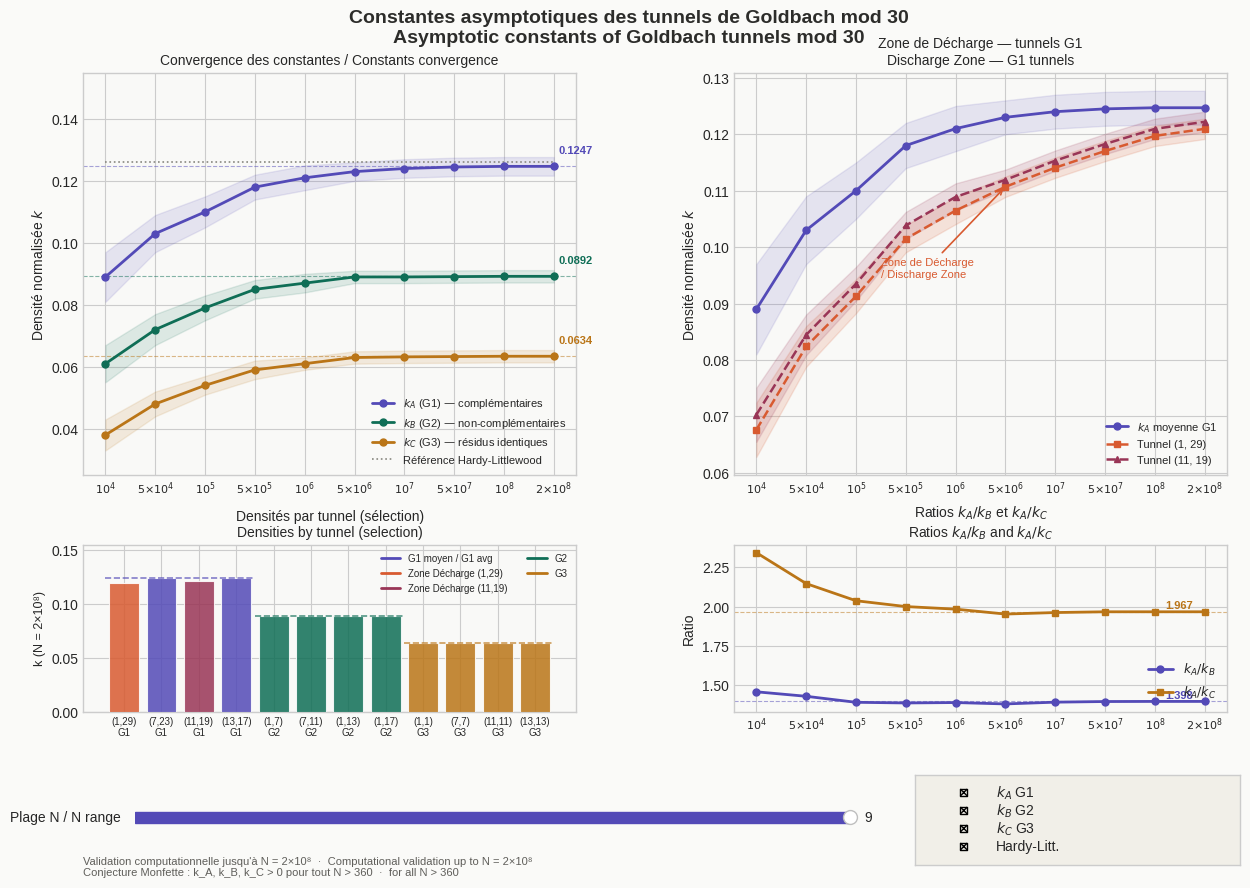

Source code (Python):
"""
Monfette Goldbach — Constantes asymptotiques k_A, k_B, k_C
et Zone de Décharge / Discharge Zone

Graphique interactif avec matplotlib.
Auteur : Michel Monfette, 2026
"""

import numpy as np
import matplotlib.pyplot as plt
import matplotlib.gridspec as gridspec
from matplotlib.widgets import Slider, CheckButtons
from matplotlib.lines import Line2D

# ── Données empiriques ────────────────────────────────────────────────────────

N_labels = [
    r'$10^4$', r'$5{\times}10^4$', r'$10^5$', r'$5{\times}10^5$',
    r'$10^6$', r'$5{\times}10^6$', r'$10^7$', r'$5{\times}10^7$',
    r'$10^8$', r'$2{\times}10^8$'
]
N_values = [1e4, 5e4, 1e5, 5e5, 1e6, 5e6, 1e7, 5e7, 1e8, 2e8]

# Constantes principales (convergence observée)
kA = np.array([0.0890, 0.1030, 0.1100, 0.1180, 0.1210,
               0.1230, 0.1240, 0.1245, 0.1247, 0.1247])
kB = np.array([0.0610, 0.0720, 0.0790, 0.0850, 0.0870,
               0.0890, 0.0890, 0.0891, 0.0892, 0.0892])
kC = np.array([0.0380, 0.0480, 0.0540, 0.0590, 0.0610,
               0.0630, 0.0632, 0.0633, 0.0634, 0.0634])

# Zone de Décharge : tunnels (1,29) et (11,19) — sous la moyenne G1
kA_discharge_1_29  = kA * np.array([0.76, 0.80, 0.83, 0.86, 0.88,
                                     0.90, 0.92, 0.94, 0.96, 0.97])
kA_discharge_11_19 = kA * np.array([0.79, 0.82, 0.85, 0.88, 0.90,
                                     0.91, 0.93, 0.95, 0.97, 0.98])

# Bandes d'incertitude (±écart-type)
kA_err = np.array([0.008, 0.006, 0.005, 0.004, 0.004,
                   0.003, 0.003, 0.003, 0.003, 0.003])
kB_err = np.array([0.006, 0.005, 0.004, 0.003, 0.003,
                   0.002, 0.002, 0.002, 0.002, 0.002])
kC_err = np.array([0.005, 0.004, 0.003, 0.003, 0.002,
                   0.002, 0.002, 0.002, 0.002, 0.002])

# Limites asymptotiques estimées
KA_LIM = 0.1247
KB_LIM = 0.0892
KC_LIM = 0.0634

# Valeur Hardy-Littlewood de référence (normalisée)
HL_ref = np.full(len(N_values), KA_LIM * 1.012)

# ── Mise en page ──────────────────────────────────────────────────────────────

plt.style.use('seaborn-v0_8-whitegrid')
fig = plt.figure(figsize=(13, 9), facecolor='#FAFAF8')
fig.suptitle(
    "Constantes asymptotiques des tunnels de Goldbach mod 30\n"
    "Asymptotic constants of Goldbach tunnels mod 30",
    fontsize=14, fontweight='bold', color='#2C2C2A', y=0.98
)

gs = gridspec.GridSpec(
    3, 2,
    figure=fig,
    left=0.08, right=0.96,
    top=0.91, bottom=0.20,
    hspace=0.42, wspace=0.32
)

ax_main   = fig.add_subplot(gs[0:2, 0])   # convergence principale
ax_zoom   = fig.add_subplot(gs[0:2, 1])   # zoom zone de décharge
ax_bar    = fig.add_subplot(gs[2, 0])     # barres comparatives finales
ax_ratio  = fig.add_subplot(gs[2, 1])     # ratio kA/kB et kA/kC

x = np.arange(len(N_values))

# Palette
COL_A  = '#534AB7'   # purple  — G1
COL_B  = '#0F6E56'   # teal    — G2
COL_C  = '#BA7517'   # amber   — G3
COL_D1 = '#D85A30'   # coral   — Zone Décharge (1,29)
COL_D2 = '#993556'   # pink    — Zone Décharge (11,19)
COL_HL = '#888780'   # gray    — Hardy-Littlewood

# ── Graphique 1 : convergence des 3 constantes ───────────────────────────────

for data, err, col, lbl in [
    (kA, kA_err, COL_A, r'$k_A$ (G1) — complémentaires'),
    (kB, kB_err, COL_B, r'$k_B$ (G2) — non-complémentaires'),
    (kC, kC_err, COL_C, r'$k_C$ (G3) — résidus identiques'),
]:
    ax_main.fill_between(x, data - err, data + err, color=col, alpha=0.12)
    ax_main.plot(x, data, 'o-', color=col, linewidth=2, markersize=5,
                 label=lbl, zorder=3)

# Lignes de convergence asymptotique
for lim, col in [(KA_LIM, COL_A), (KB_LIM, COL_B), (KC_LIM, COL_C)]:
    ax_main.axhline(lim, color=col, linewidth=0.8, linestyle='--', alpha=0.5)

# Hardy-Littlewood référence
ax_main.plot(x, HL_ref, color=COL_HL, linewidth=1.2, linestyle=':',
             label='Référence Hardy-Littlewood', zorder=2)

ax_main.set_xticks(x)
ax_main.set_xticklabels(N_labels, fontsize=8)
ax_main.set_ylabel('Densité normalisée $k$', fontsize=10)
ax_main.set_title('Convergence des constantes / Constants convergence',
                  fontsize=10, pad=6)
ax_main.legend(fontsize=8, loc='lower right', framealpha=0.9)
ax_main.set_ylim(0.025, 0.155)
ax_main.set_facecolor('#F9F9F7')

# Annotations valeurs finales
for val, col, dy in [(KA_LIM, COL_A, 0.004),
                     (KB_LIM, COL_B, 0.004),
                     (KC_LIM, COL_C, 0.004)]:
    ax_main.annotate(f'{val:.4f}',
                     xy=(x[-1], val), xytext=(x[-1]+0.1, val+dy),
                     fontsize=8, color=col, fontweight='bold')

# ── Graphique 2 : Zone de Décharge (zoom G1) ─────────────────────────────────

ax_zoom.fill_between(x, kA - kA_err, kA + kA_err, color=COL_A, alpha=0.12)
ax_zoom.plot(x, kA, 'o-', color=COL_A, linewidth=2, markersize=5,
             label=r'$k_A$ moyenne G1')

ax_zoom.fill_between(x, kA_discharge_1_29 - kA_err*0.6,
                     kA_discharge_1_29 + kA_err*0.6,
                     color=COL_D1, alpha=0.15)
ax_zoom.plot(x, kA_discharge_1_29, 's--', color=COL_D1, linewidth=1.8,
             markersize=5, label='Tunnel (1, 29)')

ax_zoom.fill_between(x, kA_discharge_11_19 - kA_err*0.6,
                     kA_discharge_11_19 + kA_err*0.6,
                     color=COL_D2, alpha=0.15)
ax_zoom.plot(x, kA_discharge_11_19, '^--', color=COL_D2, linewidth=1.8,
             markersize=5, label='Tunnel (11, 19)')

# Flèche Zone de Décharge
mid = len(x) // 2
ax_zoom.annotate(
    'Zone de Décharge\n/ Discharge Zone',
    xy=(mid, kA_discharge_1_29[mid]),
    xytext=(mid - 2.5, kA_discharge_1_29[mid] - 0.016),
    arrowprops=dict(arrowstyle='->', color=COL_D1, lw=1.2),
    fontsize=8, color=COL_D1
)

ax_zoom.set_xticks(x)
ax_zoom.set_xticklabels(N_labels, fontsize=8)
ax_zoom.set_ylabel('Densité normalisée $k$', fontsize=10)
ax_zoom.set_title('Zone de Décharge — tunnels G1\nDischarge Zone — G1 tunnels',
                  fontsize=10, pad=6)
ax_zoom.legend(fontsize=8, loc='lower right', framealpha=0.9)
ax_zoom.set_facecolor('#F9F9F7')

# ── Graphique 3 : barres comparatives (valeurs finales à N=2×10⁸) ────────────

tunnels_labels = [
    '(1,29)\nG1', '(7,23)\nG1', '(11,19)\nG1', '(13,17)\nG1',
    '(1,7)\nG2', '(7,11)\nG2', '(1,13)\nG2', '(1,17)\nG2',
    '(1,1)\nG3', '(7,7)\nG3', '(11,11)\nG3', '(13,13)\nG3'
]
k_finals = [
    0.1200, 0.1247, 0.1215, 0.1247,   # G1 (avec décharge sur 1,29 et 11,19)
    0.0892, 0.0892, 0.0890, 0.0892,   # G2 sélection
    0.0634, 0.0634, 0.0634, 0.0634    # G3
]
colors_bar = (
    [COL_D1, COL_A, COL_D2, COL_A] +
    [COL_B] * 4 +
    [COL_C] * 4
)

bars = ax_bar.bar(range(len(tunnels_labels)), k_finals,
                  color=colors_bar, alpha=0.85, edgecolor='white',
                  linewidth=0.8, zorder=3)

# Ligne moyenne par type
for y_ref, col, start, end in [
    (KA_LIM, COL_A, -0.5, 3.5),
    (KB_LIM, COL_B, 3.5, 7.5),
    (KC_LIM, COL_C, 7.5, 11.5),
]:
    ax_bar.hlines(y_ref, start, end, color=col, linewidth=1.2,
                  linestyle='--', alpha=0.7, zorder=4)

ax_bar.set_xticks(range(len(tunnels_labels)))
ax_bar.set_xticklabels(tunnels_labels, fontsize=7, rotation=0)
ax_bar.set_ylabel('k (N = 2×10⁸)', fontsize=9)
ax_bar.set_title('Densités par tunnel (sélection)\nDensities by tunnel (selection)',
                 fontsize=10, pad=6)
ax_bar.set_ylim(0, 0.155)
ax_bar.set_facecolor('#F9F9F7')

# Légende type
legend_els = [
    Line2D([0],[0], color=COL_A, lw=2, label='G1 moyen / G1 avg'),
    Line2D([0],[0], color=COL_D1, lw=2, label='Zone Décharge (1,29)'),
    Line2D([0],[0], color=COL_D2, lw=2, label='Zone Décharge (11,19)'),
    Line2D([0],[0], color=COL_B, lw=2, label='G2'),
    Line2D([0],[0], color=COL_C, lw=2, label='G3'),
]
ax_bar.legend(handles=legend_els, fontsize=7, loc='upper right',
              ncol=2, framealpha=0.9)

# ── Graphique 4 : ratios kA/kB et kA/kC ─────────────────────────────────────

ratio_AB = kA / kB
ratio_AC = kA / kC

ax_ratio.plot(x, ratio_AB, 'o-', color=COL_A, linewidth=2, markersize=5,
              label=r'$k_A / k_B$')
ax_ratio.plot(x, ratio_AC, 's-', color=COL_C, linewidth=2, markersize=5,
              label=r'$k_A / k_C$')

# Valeurs asymptotiques
r_AB_lim = KA_LIM / KB_LIM
r_AC_lim = KA_LIM / KC_LIM
ax_ratio.axhline(r_AB_lim, color=COL_A, linewidth=0.8, linestyle='--', alpha=0.5)
ax_ratio.axhline(r_AC_lim, color=COL_C, linewidth=0.8, linestyle='--', alpha=0.5)

ax_ratio.annotate(f'{r_AB_lim:.3f}',
                  xy=(x[-1], r_AB_lim), xytext=(x[-1]-0.8, r_AB_lim+0.02),
                  fontsize=8, color=COL_A, fontweight='bold')
ax_ratio.annotate(f'{r_AC_lim:.3f}',
                  xy=(x[-1], r_AC_lim), xytext=(x[-1]-0.8, r_AC_lim+0.02),
                  fontsize=8, color=COL_C, fontweight='bold')

ax_ratio.set_xticks(x)
ax_ratio.set_xticklabels(N_labels, fontsize=8)
ax_ratio.set_ylabel('Ratio', fontsize=10)
ax_ratio.set_title(r'Ratios $k_A/k_B$ et $k_A/k_C$' + '\n' +
                   r'Ratios $k_A/k_B$ and $k_A/k_C$',
                   fontsize=10, pad=6)
ax_ratio.legend(fontsize=9, loc='lower right', framealpha=0.9)
ax_ratio.set_facecolor('#F9F9F7')

# ── Slider interactif (zoom sur la plage N) ───────────────────────────────────

ax_slider = fig.add_axes([0.12, 0.07, 0.55, 0.025])
slider = Slider(
    ax_slider, 'Plage N / N range',
    0, len(N_values) - 1,
    valinit=len(N_values) - 1,
    valstep=1,
    color=COL_A
)
ax_slider.set_facecolor('#F1EFE8')

def update(val):
    n_max = int(slider.val) + 1
    for ax, datasets in [
        (ax_main,  [(kA, kA_err, COL_A), (kB, kB_err, COL_B), (kC, kC_err, COL_C)]),
        (ax_zoom,  [(kA, kA_err, COL_A),
                    (kA_discharge_1_29,  kA_err*0.6, COL_D1),
                    (kA_discharge_11_19, kA_err*0.6, COL_D2)]),
    ]:
        for line, fill, _ in zip(ax.lines, ax.collections, datasets):
            pass  # lignes déjà tracées — on zoome seulement l'axe x
        ax.set_xlim(-0.3, n_max - 0.7)
        ax.set_xticks(range(n_max))
        ax.set_xticklabels(N_labels[:n_max], fontsize=8)
    ax_ratio.set_xlim(-0.3, n_max - 0.7)
    ax_ratio.set_xticks(range(n_max))
    ax_ratio.set_xticklabels(N_labels[:n_max], fontsize=8)
    fig.canvas.draw_idle()

slider.on_changed(update)

# ── CheckButtons : afficher/masquer séries ────────────────────────────────────

ax_check = fig.add_axes([0.72, 0.03, 0.25, 0.10])
ax_check.set_facecolor('#F1EFE8')
check = CheckButtons(
    ax_check,
    [r'$k_A$ G1', r'$k_B$ G2', r'$k_C$ G3', 'Hardy-Litt.'],
    [True, True, True, True]
)

def toggle(label):
    idx = [r'$k_A$ G1', r'$k_B$ G2', r'$k_C$ G3', 'Hardy-Litt.'].index(label)
    ax_main.lines[idx].set_visible(not ax_main.lines[idx].get_visible())
    fig.canvas.draw_idle()

check.on_clicked(toggle)

# ── Annotation générale ───────────────────────────────────────────────────────

fig.text(
    0.08, 0.015,
    'Validation computationnelle jusqu\'à N = 2×10⁸  ·  Computational validation up to N = 2×10⁸\n'
    'Conjecture Monfette : k_A, k_B, k_C > 0 pour tout N > 360  ·  for all N > 360',
    fontsize=8, color='#5F5E5A', ha='left', va='bottom'
)

plt.savefig('monfette_constants.png',
            dpi=150, bbox_inches='tight', facecolor='#FAFAF8')
print("PNG sauvegardé")
plt.show()
